Run: headless pygame with SDL's dummy video driver; simulated clock (each Clock.tick advances the game by its frame time, no real sleeping); random seed 0; keys injected as events and as key.get_pressed() state; no mouse input.
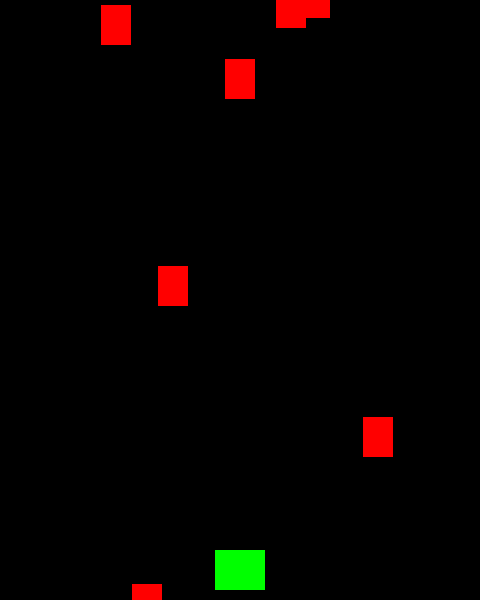
Frame 1 of 4 · flips 1–60 · no input
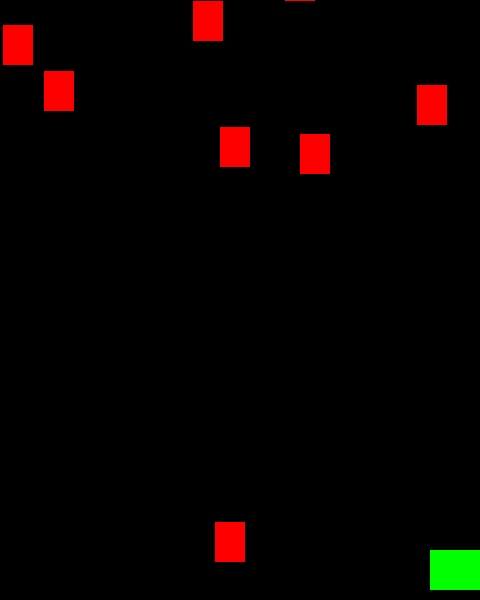
Frame 2 of 4 · flips 61–180 · tapped SPACE, RETURN · held RIGHT (→), D
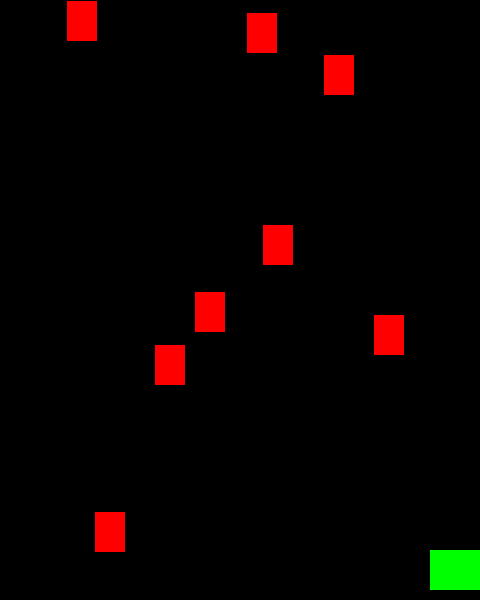
Frame 3 of 4 · flips 181–300 · held DOWN (↓), S
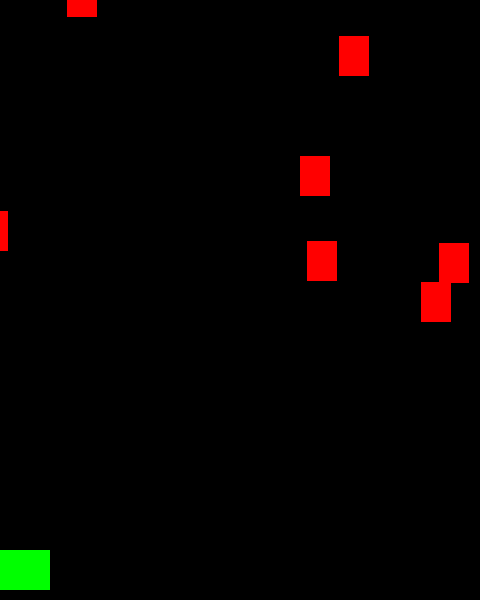
Frame 4 of 4 · flips 301–420 · held LEFT (←), A, UP (↑), W

The pygame program that drew these frames:

"""
SKELETON FOR NEW PYGAME
"""
import pygame
import random
import os

#presets for window
#some presets are 360x480 (small) 800x600 (medium)
windowWidth = 480
windowHeight = 600
FPS = 30

#some usefull colors
CYAN = (0,255,255)
WHITE = (255,255,255)
BLACK = (0,0,0)
RED = (255,0,0)
GREEN = (0,255,0)
BLUE = (0,0,255)

"""
MAKES WINDOW
"""
#starts pygame, but does not open window
pygame.init()
#starts the sound program
pygame.mixer.init()

#this code however is for displaying
screen = pygame.display.set_mode((windowWidth, windowHeight))
#this puts the title on the window
pygame.display.set_caption("THE GAME!")
#makes shure FSP is set, will use later
clock = pygame.time.Clock()

"""
CREATING SPRITE
"""
#pygame already has a sprite library so we will get from there
class Player(pygame.sprite.Sprite):
    #sprite for the player
    def __init__(self):
        pygame.sprite.Sprite.__init__(self)
        self.image = pygame.Surface((50,40))
        self.image.fill(GREEN)
        self.rect = self.image.get_rect()
        self.rect.centerx = windowWidth/2
        self.rect.bottom = windowHeight -10
        self.speedx = 0

    def update(self):
        #you always whant the speed to be 0 unless something else happens
        self.speedx = 0

        keystate = pygame.key.get_pressed()
        if keystate[pygame.K_LEFT]:
            self.speedx = -15
        if keystate[pygame.K_RIGHT]:
            self.speedx = 15

        self.rect.x += self.speedx

        if self.rect.right > windowWidth:
            self.rect.right = windowWidth
        if self.rect.left < 0:
            self.rect.left = 0


class Mob(pygame.sprite.Sprite):
    def __init__(self):
        pygame.sprite.Sprite.__init__(self)
        self.image = pygame.Surface((30,40))
        self.image.fill(RED)

        self.rect = self.image.get_rect()

        #picking random x coors to be somewhere in the window x range.
        self.rect.x = random.randrange(0, windowWidth - self.rect.width)

        #we want it to spawn of the screen so we choose some where -y (-40) caouse of self.image size
        self.rect.y = random.randrange(-100, -40)

        self.speedy = random.randrange(5, 15)
        self.speedx = random.randrange(-5,5)

    
    def update(self):

        self.rect.y += self.speedy
        self.rect.x += self.speedx

        #what to do if it hits the ground?
        #spawns again
        if self.rect.top > windowHeight + 10 or self.rect.left < -25 or self.rect.right > windowWidth +25:
            self.rect.x = random.randrange(0, windowWidth - self.rect.width)
            self.rect.y = random.randrange(-100, -40)
            self.speedy = random.randrange(1, 15)





"""
Sprite group:
usefull for minimizing code and pygame can rund multiple sprites faster this way
all we have to put in UPDATE is now all_sprites.update()
all we put in RENDER is all_sprites.draw()
"""
all_sprites = pygame.sprite.Group()
mobs = pygame.sprite.Group()
#makes an instance of the Player class to add a sprite
player = Player()
for i in range(8):
    m = Mob()
    all_sprites.add(m)
    mobs.add(m)
#adds it to the group
all_sprites.add(player)




"""
GAME LOOP
"""
running = True
# just so we can eazy end the game
while running:
    #makes shure the loop runs the same on all PCs
    clock.tick(FPS)
    """
    PROCESS EVENTS:
    here is where you put key pressing
    """
    #the for loop gets the events that have happend since last time
    #usefull for key pressing, so a keypress will not get ignored if pressed other place in game loop
    for event in pygame.event.get():
        #checks for closing window with x in corner
        if event.type == pygame.QUIT:
            running = False
        

    """
    UPDATE:
    here is where you put what needs to be calculated, what the sprite should do
    """
    #updates the rules for all sprites
    all_sprites.update()
    """
    RENDER:
    here you put what needs to go on screen
    """
    #put the colour you want in the () of fill
    # the fill takes RGB
    # (255,255,255) = White, and (0,0,0) = Black
    #screen.fill((0,255,255)) could be used but we can define them in presets
    # for later use
    screen.fill(BLACK)

    #updates all the sprites from the sprite group
    #needs to put where (screen)
    all_sprites.draw(screen)


    #to do less prosessing for the screen, we use display.flip to display after we are done
    #with everything we want to show
    #always do this last
    pygame.display.flip()
